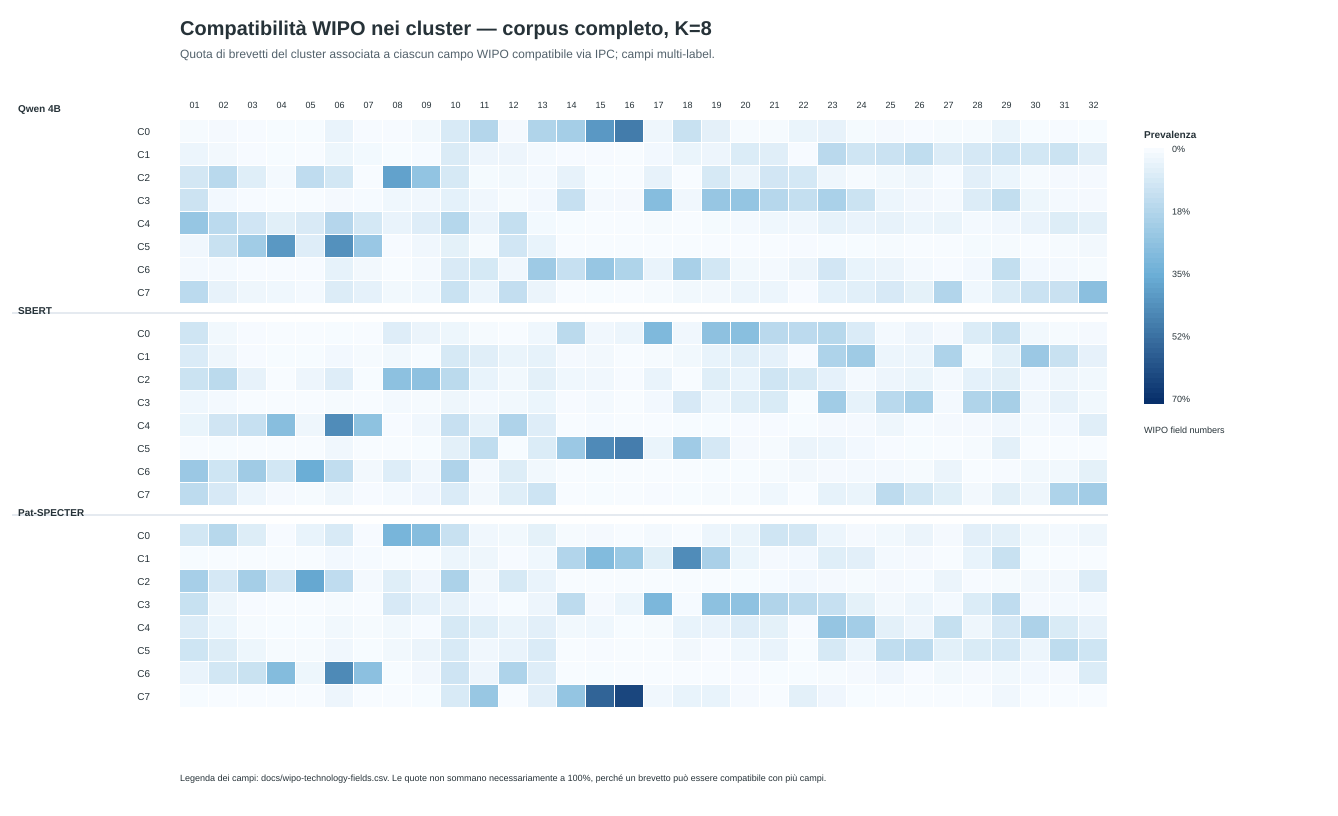

The table this chart was drawn from, first rows:
model, cluster, wipo_field_number, wipo_field_name, patents_with_compatible_field, share_of_cluster_percent, lift_vs_cohort
Qwen 4B, 0, 1, Electrical machinery, apparatus, energy, 33, 0.5441, 0.06761
Qwen 4B, 0, 2, Audio-visual technology, 44, 0.7255, 0.1214
Qwen 4B, 0, 3, Telecommunications, 18, 0.2968, 0.06477
Qwen 4B, 0, 4, Digital communication, 8, 0.1319, 0.02469
Qwen 4B, 0, 5, Basic communication processes, 10, 0.1649, 0.04834
Qwen 4B, 0, 6, Computer technology, 218, 3.594, 0.3675
Qwen 4B, 0, 7, IT methods for management, 20, 0.3298, 0.07347
Qwen 4B, 0, 8, Semiconductors, 17, 0.2803, 0.05227
Qwen 4B, 0, 9, Optics, 89, 1.467, 0.3154
Qwen 4B, 0, 10, Measurement, 469, 7.733, 0.91
Qwen 4B, 0, 11, Analysis of biological materials, 1015, 16.74, 4.105
Qwen 4B, 0, 12, Control, 45, 0.742, 0.1491
Qwen 4B, 0, 13, Medical technology, 1072, 17.68, 3.452
Qwen 4B, 0, 14, Organic fine chemistry, 1240, 20.45, 3.876
Qwen 4B, 0, 15, Biotechnology, 2487, 41.01, 6.359
Qwen 4B, 0, 16, Pharmaceuticals, 2973, 49.02, 7.55
Qwen 4B, 0, 17, Macromolecular chemistry, polymers, 135, 2.226, 0.4342
Qwen 4B, 0, 18, Food chemistry, 719, 11.85, 2.876
Qwen 4B, 0, 19, Basic materials chemistry, 290, 4.782, 0.7624
Qwen 4B, 0, 20, Materials, metallurgy, 34, 0.5606, 0.09619
Qwen 4B, 0, 21, Surface technology, coating, 34, 0.5606, 0.1076
Qwen 4B, 0, 22, Micro-structural and nano-technology, 193, 3.182, 0.8744
Qwen 4B, 0, 23, Chemical engineering, 244, 4.023, 0.4662
Qwen 4B, 0, 24, Environmental technology, 40, 0.6595, 0.1249
Qwen 4B, 0, 25, Handling, 48, 0.7914, 0.1645
Qwen 4B, 0, 26, Machine tools, 18, 0.2968, 0.06414
Qwen 4B, 0, 27, Engines, pumps, turbines, 29, 0.4782, 0.1235
Qwen 4B, 0, 28, Textile and paper machines, 34, 0.5606, 0.1392
Qwen 4B, 0, 29, Other special machines, 190, 3.133, 0.4456
Qwen 4B, 0, 30, Thermal processes and apparatus, 11, 0.1814, 0.04302
Qwen 4B, 0, 31, Mechanical elements, 22, 0.3627, 0.07311
Qwen 4B, 0, 32, Transport, 8, 0.1319, 0.02661
Qwen 4B, 1, 1, Electrical machinery, apparatus, energy, 387, 2.626, 0.3263
Qwen 4B, 1, 2, Audio-visual technology, 193, 1.31, 0.2192
Qwen 4B, 1, 3, Telecommunications, 50, 0.3393, 0.07405
Qwen 4B, 1, 4, Digital communication, 22, 0.1493, 0.02795
Qwen 4B, 1, 5, Basic communication processes, 13, 0.0882, 0.02586
Qwen 4B, 1, 6, Computer technology, 367, 2.49, 0.2546
Qwen 4B, 1, 7, IT methods for management, 166, 1.126, 0.251
Qwen 4B, 1, 8, Semiconductors, 26, 0.1764, 0.0329
Qwen 4B, 1, 9, Optics, 61, 0.4139, 0.08897
Qwen 4B, 1, 10, Measurement, 1080, 7.329, 0.8624
Qwen 4B, 1, 11, Analysis of biological materials, 375, 2.545, 0.6241
Qwen 4B, 1, 12, Control, 376, 2.551, 0.5126
Qwen 4B, 1, 13, Medical technology, 141, 0.9568, 0.1869
Qwen 4B, 1, 14, Organic fine chemistry, 34, 0.2307, 0.04374
Qwen 4B, 1, 15, Biotechnology, 40, 0.2714, 0.04209
Qwen 4B, 1, 17, Macromolecular chemistry, polymers, 178, 1.208, 0.2356
Qwen 4B, 1, 18, Food chemistry, 478, 3.244, 0.7868
Qwen 4B, 1, 19, Basic materials chemistry, 379, 2.572, 0.41
Qwen 4B, 1, 20, Materials, metallurgy, 1033, 7.01, 1.203
Qwen 4B, 1, 21, Surface technology, coating, 843, 5.72, 1.098
Qwen 4B, 1, 22, Micro-structural and nano-technology, 40, 0.2714, 0.07458
Qwen 4B, 1, 23, Chemical engineering, 2260, 15.34, 1.777
Qwen 4B, 1, 24, Environmental technology, 1475, 10.01, 1.895
Qwen 4B, 1, 25, Handling, 1651, 11.2, 2.328
Qwen 4B, 1, 26, Machine tools, 2042, 13.86, 2.994
Qwen 4B, 1, 27, Engines, pumps, turbines, 990, 6.718, 1.736
Qwen 4B, 1, 28, Textile and paper machines, 1270, 8.618, 2.14
Qwen 4B, 1, 29, Other special machines, 1535, 10.42, 1.482
... 695 more rows
